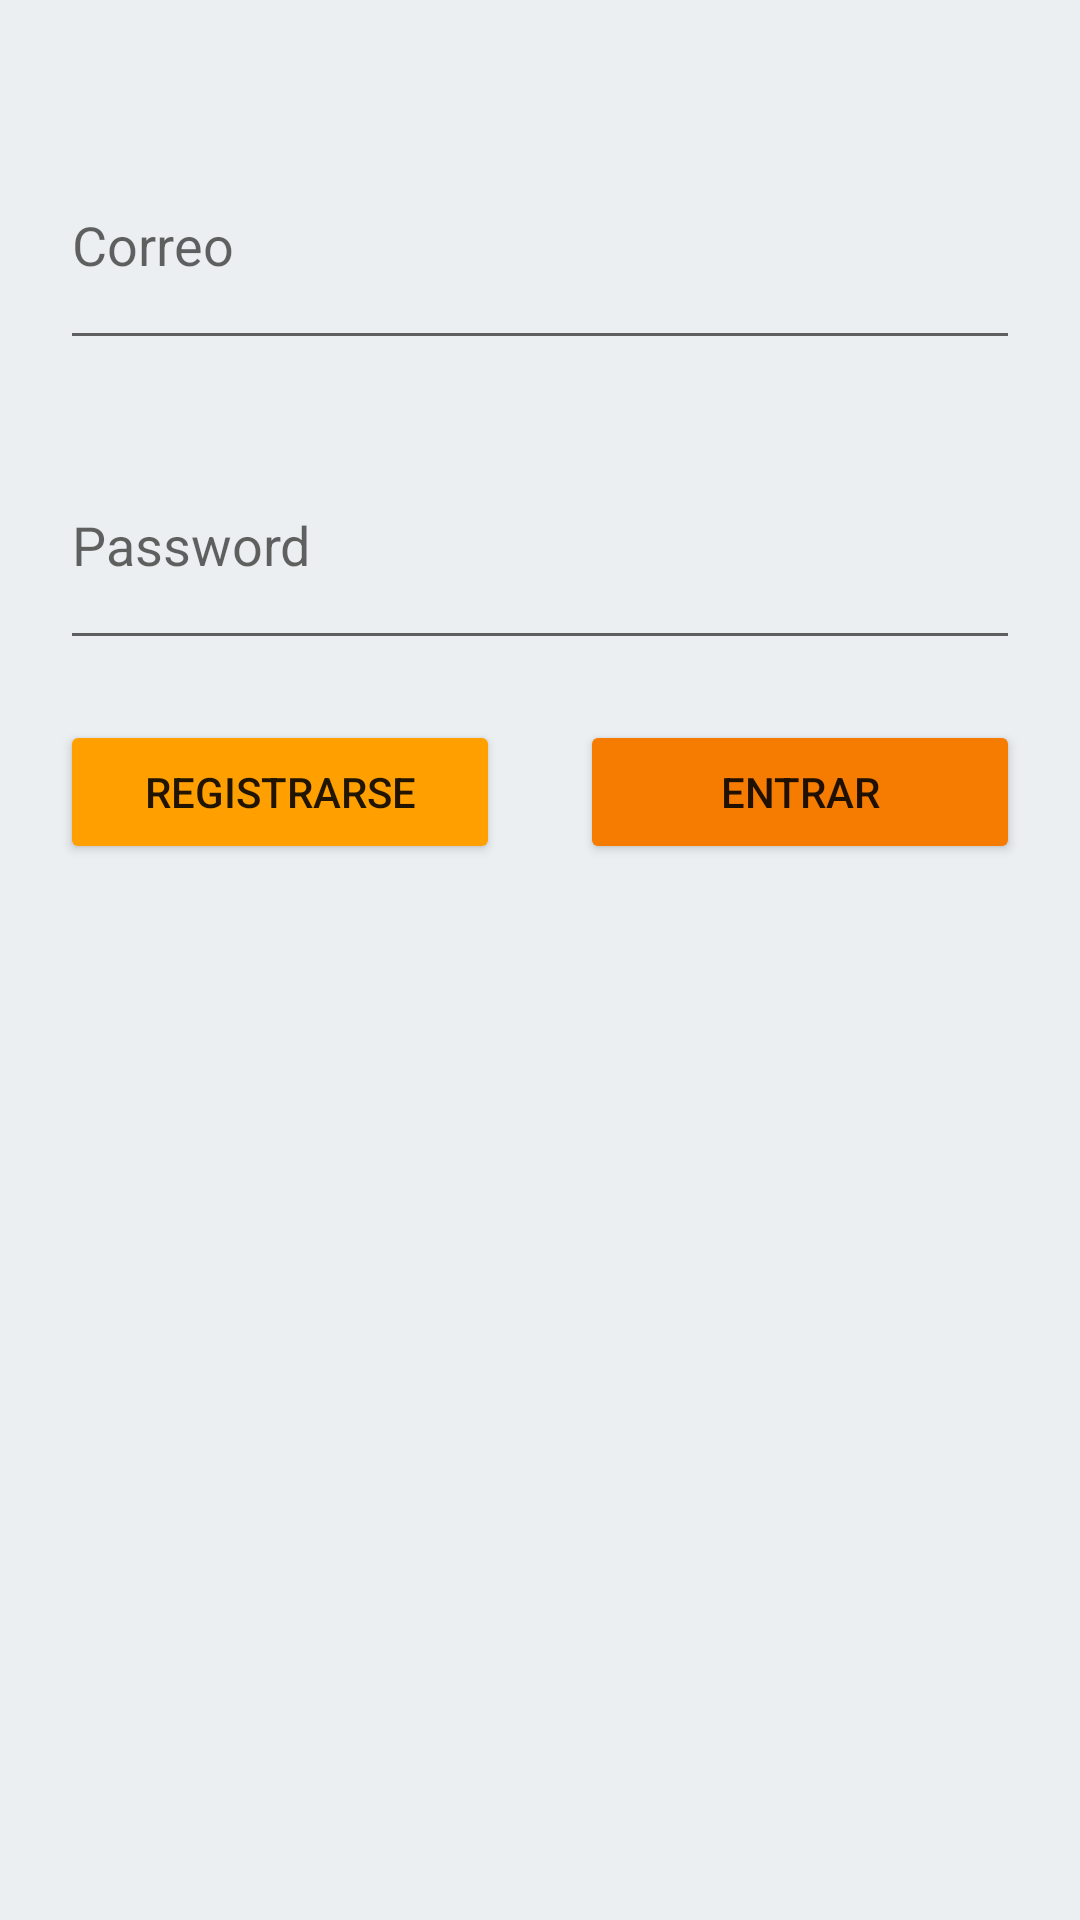

The Android layout XML behind this screen, and the referenced resources:
<!-- AndroidManifest.xml: application theme Theme.ProyectoAndroid -->
<!-- res/layout/activity_auth.xml -->
<?xml version="1.0" encoding="utf-8"?>
<androidx.constraintlayout.widget.ConstraintLayout
    xmlns:android="http://schemas.android.com/apk/res/android"
    xmlns:app="http://schemas.android.com/apk/res-auto"
    xmlns:tools="http://schemas.android.com/tools"
    android:layout_width="match_parent"
    android:layout_height="match_parent"
    android:orientation="vertical"
    android:background="@color/firebase_background"
    tools:context=".Activities.AuthActivity">

    <LinearLayout
        android:layout_width="0dp"
        android:layout_height="wrap_content"
        android:layout_marginStart="20dp"
        android:layout_marginTop="40dp"
        android:layout_marginEnd="20dp"
        android:orientation="vertical"
        app:layout_constraintEnd_toEndOf="parent"
        app:layout_constraintStart_toStartOf="parent"
        app:layout_constraintTop_toTopOf="parent">

        <EditText
            android:id="@+id/emailEditFieldId"
            android:layout_width="match_parent"
            android:layout_height="80dp"
            android:ems="10"
            android:hint="Correo"
            android:inputType="textEmailAddress" />

        <Space
            android:layout_width="match_parent"
            android:layout_height="20dp" />

        <EditText
            android:id="@+id/passwordFieldId"
            android:layout_width="match_parent"
            android:layout_height="80dp"
            android:ems="10"
            android:hint="Password"
            android:inputType="textPassword" />

        <Space
            android:layout_width="match_parent"
            android:layout_height="20dp" />

        <LinearLayout
            android:layout_width="match_parent"
            android:layout_height="match_parent"
            android:orientation="horizontal">

            <Button
                android:id="@+id/signUpButtonId"
                android:layout_width="120dp"
                android:layout_height="match_parent"
                android:layout_weight="1"
                android:backgroundTint="@color/firebase_button_ambar"
                android:text="Registrarse"
                tools:ignore="TextContrastCheck" />

            <Space
                android:layout_width="wrap_content"
                android:layout_height="wrap_content"
                android:layout_weight="1" />

            <Button
                android:id="@+id/logInButtonId"
                android:layout_width="120dp"
                android:layout_height="wrap_content"
                android:layout_weight="1"
                android:backgroundTint="@color/firebase_button_orange"
                android:text="Entrar" />
        </LinearLayout>
    </LinearLayout>
</androidx.constraintlayout.widget.ConstraintLayout>
<!-- resources referenced by this layout -->
<resources>
  <color name="firebase_background">#ECEFF1</color>
  <color name="firebase_button_ambar">#FFA000</color>
  <color name="firebase_button_orange">#F57C00</color>
  <style name="Theme.ProyectoAndroid" parent="Theme.MaterialComponents.DayNight.DarkActionBar">
          
          <item name="colorPrimary">@color/purple_500</item>
          <item name="colorPrimaryVariant">@color/purple_700</item>
          <item name="colorOnPrimary">@color/white</item>
          
          <item name="colorSecondary">@color/teal_200</item>
          <item name="colorSecondaryVariant">@color/teal_700</item>
          <item name="colorOnSecondary">@color/black</item>
          
          <item name="android:statusBarColor">?attr/colorPrimaryVariant</item>
          
      </style>
  <color name="purple_500">#FF6200EE</color>
  <color name="purple_700">#FF3700B3</color>
  <color name="white">#FFFFFFFF</color>
  <color name="teal_200">#FF03DAC5</color>
  <color name="teal_700">#FF018786</color>
  <color name="black">#FF000000</color>
</resources>
